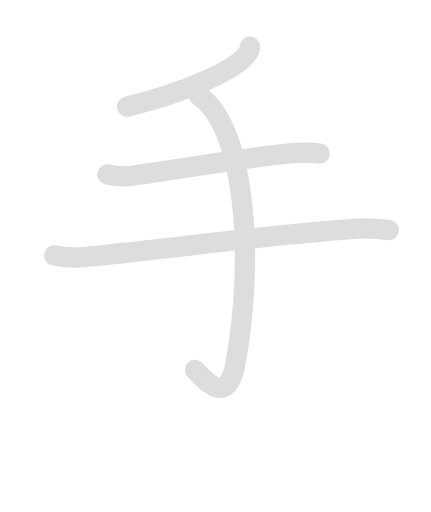
t = 0.00 s
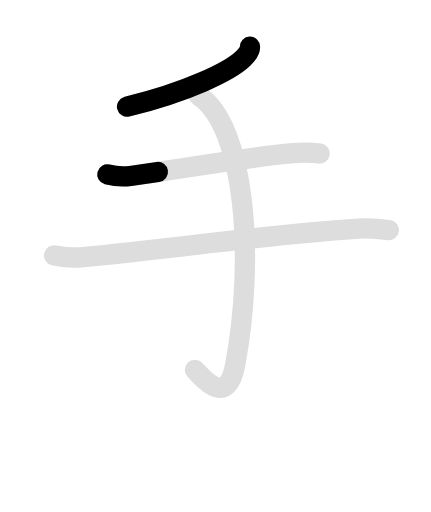
t = 1.15 s
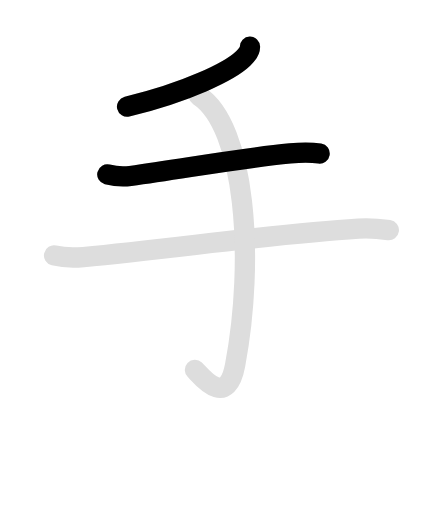
t = 2.30 s
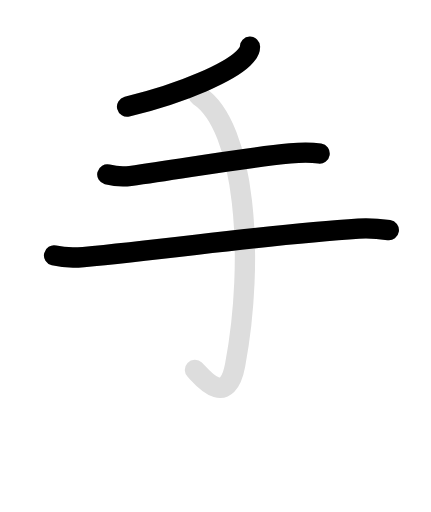
t = 3.65 s
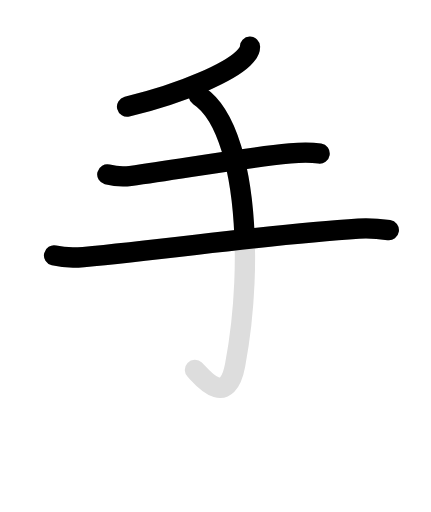
t = 4.45 s
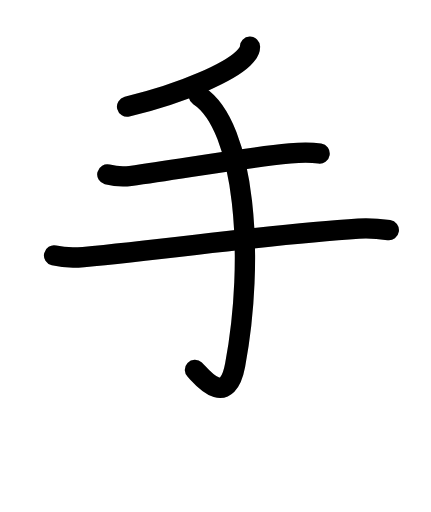
t = 5.80 s

The animated SVG that drew these frames (rendered in a browser with its animation timeline set to each time). Animation: 8 SMIL elements (animate=5,set=3); one cycle of 5.80 s, repeats indefinitely.

<svg id="kvg-0624b" class="kanjivg" viewBox="0 0 106 126" width="106" height="126" xmlns="http://www.w3.org/2000/svg" xmlns:xlink="http://www.w3.org/1999/xlink" xml:space="preserve" version="1.1" baseProfile="full"><defs><style type="text/css">path.black{fill:none;stroke:black;stroke-width:5;stroke-linecap:round;stroke-linejoin:round;}path.grey{fill:none;stroke:#ddd;stroke-width:5;stroke-linecap:round;stroke-linejoin:round;}path.stroke{fill:none;stroke:black;stroke-width:5;stroke-linecap:round;stroke-linejoin:round;}text{font-size:16px;font-family:Segoe UI Symbol,Cambria Math,DejaVu Sans,Symbola,Quivira,STIX,Code2000;-webkit-touch-callout:none;cursor:pointer;-webkit-user-select:none;-khtml-user-select:none;-moz-user-select:none;-ms-user-select:none;user-select: none;}text:hover{color:#777;}#reset{font-weight:bold;}</style><marker id="markerStart" markerWidth="8" markerHeight="8" style="overflow:visible;"><circle cx="0" cy="0" r="1.5" style="stroke:none;fill:red;fill-opacity:0.5;"/></marker><marker id="markerEnd" style="overflow:visible;"><circle cx="0" cy="0" r="0.8" style="stroke:none;fill:blue;fill-opacity:0.5;"><animate attributeName="opacity" from="1" to="0" dur="3s" repeatCount="indefinite" /></circle></marker></defs><path d="M61.48,11.5c0.02,1-0.61,1.88-1.67,2.9c-3.27,3.15-13.69,8.23-28.57,11.85" class="grey" /><path d="M26.38,42.92c1.8,0.46,3.61,0.67,5.68,0.38C46,41.38,58.4,39,71.37,37.75c1.92-0.19,4.62-0.38,7.25,0.04" class="grey" /><path d="M13.27,62.87c2.71,0.63,4.86,0.6,7.22,0.38c22.63-2.12,46.13-5.62,67.7-7c2.01-0.13,4.83,0,7.46,0.37" class="grey" /><path d="M48.88,23.55C60.38,31,62.73,63.66,57.83,89.87c-2.08,11.13-8.64,2.34-9.89,1.17" class="grey" /><path d="M61.48,11.5c0.02,1-0.61,1.88-1.67,2.9c-3.27,3.15-13.69,8.23-28.57,11.85" class="stroke" stroke-dasharray="150"><animate attributeName="stroke-dashoffset" from="150" to="0" dur="1.8s" begin="0.0s" fill="freeze" /></path><path d="M26.38,42.92c1.8,0.46,3.61,0.67,5.68,0.38C46,41.38,58.4,39,71.37,37.75c1.92-0.19,4.62-0.38,7.25,0.04" class="stroke" stroke-dasharray="150"><set attributeName="opacity" to="0" dur="1.0s" /><animate attributeName="stroke-dashoffset" from="150" to="0" dur="1.8s" begin="1.0s" fill="freeze" /></path><path d="M13.27,62.87c2.71,0.63,4.86,0.6,7.22,0.38c22.63-2.12,46.13-5.62,67.7-7c2.01-0.13,4.83,0,7.46,0.37" class="stroke" stroke-dasharray="150"><set attributeName="opacity" to="0" dur="2.3s" /><animate attributeName="stroke-dashoffset" from="150" to="0" dur="1.8s" begin="2.3s" fill="freeze" /></path><path d="M48.88,23.55C60.38,31,62.73,63.66,57.83,89.87c-2.08,11.13-8.64,2.34-9.89,1.17" class="stroke" stroke-dasharray="150"><set attributeName="opacity" to="0" dur="4.0s" /><animate attributeName="stroke-dashoffset" from="150" to="0" dur="1.8s" begin="4.0s" fill="freeze" /></path></svg>
